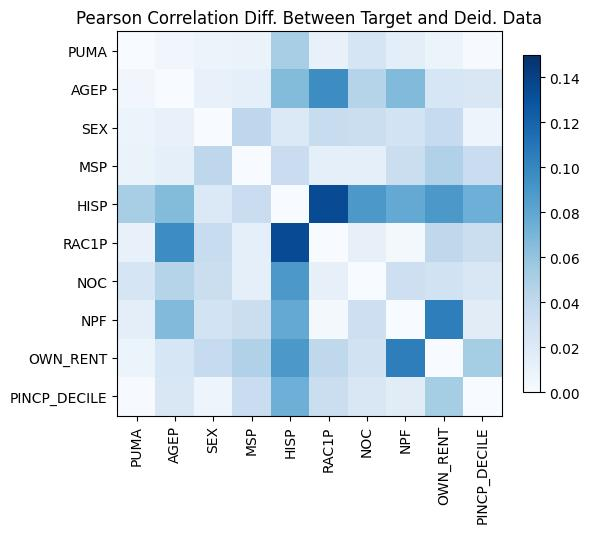

Source data for this figure (header and first rows):
, PUMA, AGEP, SEX, MSP, HISP, RAC1P, NOC, NPF, OWN_RENT, PINCP_DECILE
PUMA, -1.4432899320127035e-15, -0.004735, -0.009358, -0.009418, 0.05178, 0.01072, 0.02495, 0.0151, 0.008036, 0.0009744
AGEP, -0.004735, 0.0, 0.01075, 0.01368, 0.06586, 0.0964, 0.04529, 0.06632, -0.02457, -0.02235
SEX, -0.009358, 0.01075, 5.10702591327572e-15, -0.0413, 0.02078, 0.03627, 0.03316, 0.02776, 0.03712, 0.007121
MSP, -0.009418, 0.01368, -0.0413, 2.9976021664879227e-15, 0.03416, 0.0132, -0.01336, -0.03283, -0.048, 0.0345
HISP, 0.05178, 0.06586, 0.02078, 0.03416, 0.0, -0.1339, -0.08914, -0.07831, -0.08924, 0.07386
RAC1P, 0.01072, 0.0964, 0.03627, 0.0132, -0.1339, 0.0, -0.01197, -0.002609, -0.04081, 0.03339
NOC, 0.02495, 0.04529, 0.03316, -0.01336, -0.08914, -0.01197, -1.2212453270876722e-15, -0.03213, 0.02877, 0.0223
NPF, 0.0151, 0.06632, 0.02776, -0.03283, -0.07831, -0.002609, -0.03213, 0.0, 0.1048, -0.01656
OWN_RENT, 0.008036, -0.02457, 0.03712, -0.048, -0.08924, -0.04081, 0.02877, 0.1048, -1.7763568394002505e-15, -0.05328
PINCP_DECILE, 0.0009744, -0.02235, 0.007121, 0.0345, 0.07386, 0.03339, 0.0223, -0.01656, -0.05328, 0.0
